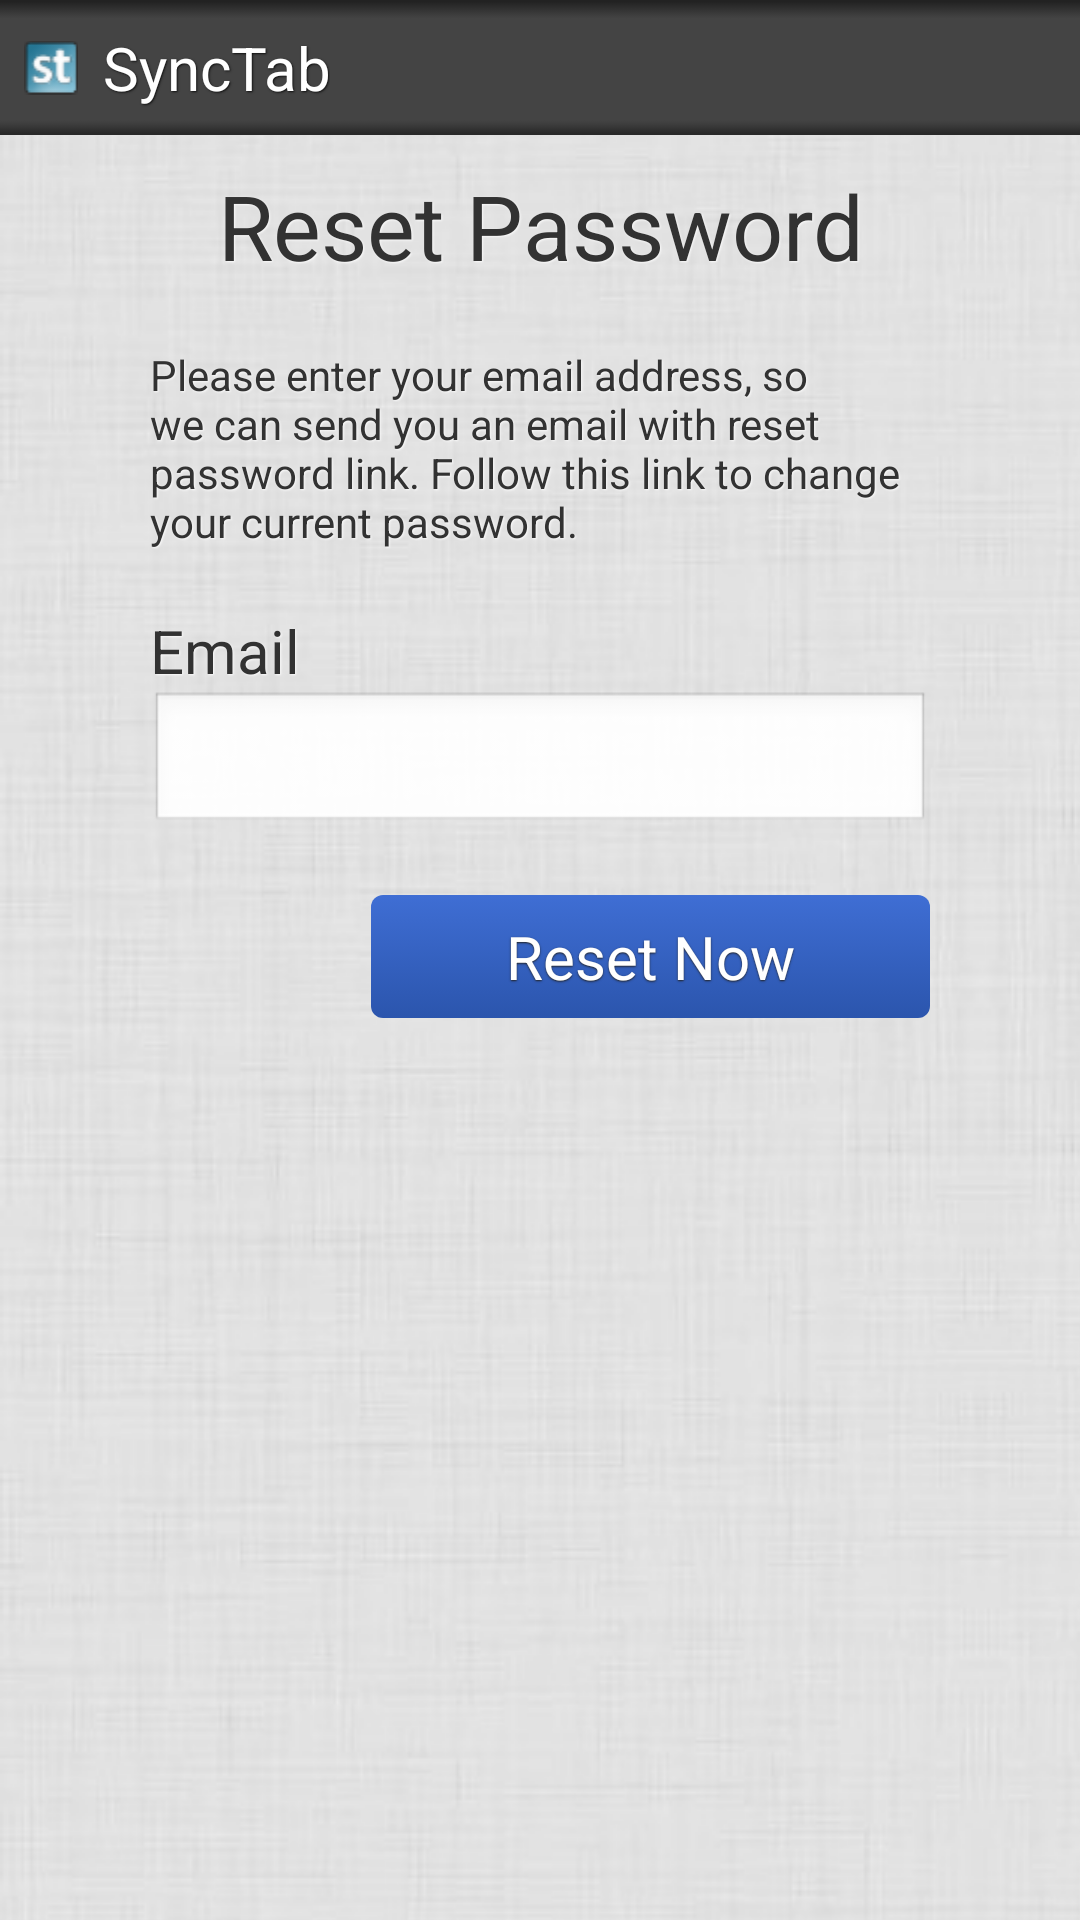

Write the Android layout XML for this screen, with the resource values it uses.
<!-- AndroidManifest.xml: activity theme ActivityWithBackground -->
<!-- res/layout/activity_reset_password.xml -->
<?xml version="1.0" encoding="utf-8"?>
<LinearLayout xmlns:android="http://schemas.android.com/apk/res/android"
              android:orientation="vertical"
              android:layout_height="fill_parent"
              android:layout_width="fill_parent">

    <include layout="@layout/titlebar"/>

    <ScrollView android:fillViewport="true"
                android:layout_weight="1"
                android:layout_height="fill_parent"
                android:layout_width="fill_parent">

        <LinearLayout android:orientation="vertical"
                      android:layout_height="fill_parent"
                      android:layout_width="fill_parent"
                      android:paddingLeft="@dimen/simple_window_side_padding"
                      android:paddingRight="@dimen/simple_window_side_padding"
                      android:paddingBottom="@dimen/simple_window_bottom_padding">

            <RelativeLayout android:orientation="vertical"
                            android:layout_height="wrap_content"
                            android:layout_width="fill_parent">

                <TextView android:id="@+id/reset_password_label"
                          android:layout_height="wrap_content"
                          android:layout_width="fill_parent"
                          android:layout_alignParentTop="true"
                          android:text="@string/please_reset_password"
                          android:textSize="30sp"
                          android:gravity="center"
                          android:layout_marginTop="10dp"
                          android:layout_marginBottom="20dp"/>

                <TextView android:id="@+id/reset_password_desc"
                          android:layout_below="@id/reset_password_label"
                          android:layout_height="wrap_content"
                          android:layout_width="fill_parent"
                          android:text="@string/reset_password_desc"/>

                <TextView android:id="@+id/email_label"
                          android:layout_height="wrap_content"
                          android:layout_width="fill_parent"
                          android:layout_below="@id/reset_password_desc"
                          android:text="@string/email"
                          android:textSize="20sp"
                          android:layout_marginTop="20dp"/>

                <EditText android:id="@+id/email"
                          android:layout_height="wrap_content"
                          android:layout_below="@id/email_label"
                          android:inputType="textEmailAddress"
                          android:layout_width="fill_parent"
                          android:autoText="true"/>

                <Button android:id="@+id/reset_password"
                        android:layout_below="@id/email"
                        style="@style/ResetPasswordButton"/>

            </RelativeLayout>


        </LinearLayout>
    </ScrollView>


</LinearLayout>
<!-- res/layout/titlebar.xml (included above) -->
<?xml version="1.0" encoding="utf-8"?>
<RelativeLayout xmlns:android="http://schemas.android.com/apk/res/android"
                android:id="@+id/titlebar" style="@style/TitleBar">

    <ImageView android:id="@+id/titlebar_icon"
               style="@style/TitleBarIcon"/>

    <TextView android:id="@+id/titlebar_title"
              style="@style/TitleBarTitle"/>

</RelativeLayout>
<!-- resources referenced by this layout -->
<resources>
  <dimen name="simple_window_bottom_padding">10dp</dimen>
  <dimen name="simple_window_side_padding">10dp</dimen>
  <string name="email">Email</string>
  <string name="please_reset_password">Reset Password</string>
  <string name="reset_password_desc">Please enter your email address, so we can send you an email with reset password link.
              Follow this link to change your current password.</string>
  <style name="ResetPasswordButton" parent="MainButton">
          <item name="android:layout_marginTop">20dp</item>
          <item name="android:layout_alignParentRight">true</item>
          <item name="android:text">@string/reset_now</item>
      </style>
  <style name="TitleBar">
          <item name="android:layout_width">fill_parent</item>
          <item name="android:layout_height">@dimen/titlebar_height</item>
          <item name="android:orientation">horizontal</item>
          <item name="android:background">@drawable/titlebar_background</item>
      </style>
  <style name="TitleBarIcon">
          <item name="android:layout_width">wrap_content</item>
          <item name="android:layout_height">fill_parent</item>
          <item name="android:layout_marginLeft">@dimen/titlebar_margin_left</item>
          <item name="android:layout_alignParentLeft">true</item>
          <item name="android:gravity">center</item>
          <item name="android:src">@drawable/titlebar_icon</item>
      </style>
  <style name="ActivityWithBackground" parent="Theme.SyncTab">
          <item name="android:windowBackground">@drawable/background</item>
          <item name="android:windowSoftInputMode">adjustPan</item>
          <item name="android:textViewStyle">@style/TextViewWithShadow</item>
      </style>
  <style name="MainButton">
          <item name="android:layout_width">wrap_content</item>
          <item name="android:layout_height">wrap_content</item>
          <item name="android:background">@drawable/main_button</item>
          <item name="android:textColor">@color/custom_button_text</item>
          <item name="android:textSize">20sp</item>
          <item name="android:shadowColor">@color/custom_button_shadow</item>
          <item name="android:shadowDx">0</item>
          <item name="android:shadowDy">1</item>
          <item name="android:shadowRadius">1</item>
      </style>
  <string name="reset_now">Reset Now</string>
  <dimen name="titlebar_height">45dp</dimen>
  <!-- drawable titlebar_background (drawable) -->
  <?xml version="1.0" encoding="utf-8"?>
  <shape xmlns:android="http://schemas.android.com/apk/res/android">
  
      <gradient android:startColor="@color/titlebar_gradient_start"
                android:endColor="@color/titlebar_gradient_end"
                android:angle="270"
                android:type="linear"/>
  
  </shape>
  <dimen name="titlebar_margin_left">8dp</dimen>
  <dimen name="titlebar_title_text_size">20sp</dimen>
  <color name="titlebar_title">#ffffff</color>
  <string name="synctab">SyncTab</string>
  <color name="titlebar_title_shadow">#111111</color>
  <style name="Theme.SyncTab" parent="android:style/Theme.Light.NoTitleBar" />
  <!-- drawable background (drawable) -->
  <?xml version="1.0" encoding="utf-8"?>
  <bitmap xmlns:android="http://schemas.android.com/apk/res/android"
          android:src="@drawable/bg" android:tileMode="repeat"/>
  <style name="TextViewWithShadow" parent="@android:style/Widget.TextView">
          <item name="android:shadowColor">@color/text_view_shadow</item>
          <item name="android:shadowDx">1</item>
          <item name="android:shadowDy">1</item>
          <item name="android:shadowRadius">1</item>
      </style>
  <color name="custom_button_text">#ffffff</color>
  <color name="custom_button_shadow">#222222</color>
  <color name="titlebar_gradient_start">#444444</color>
  <color name="titlebar_gradient_end">#222222</color>
  <color name="text_view_shadow">#fafafa</color>
</resources>
